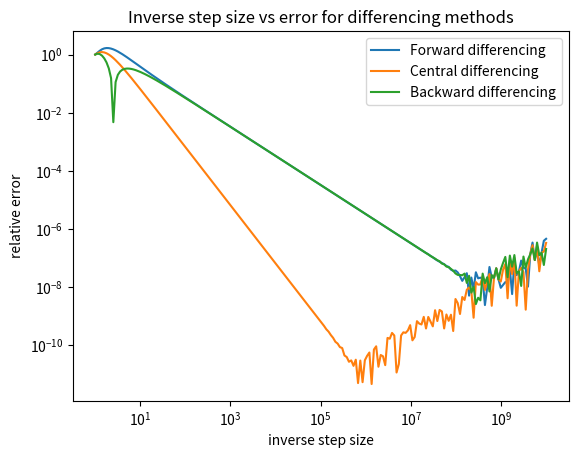

This figure's Python source:
import numpy as np
import matplotlib.pyplot as plt

def f(x):
    return np.sin(2 * np.pi * x)

def dfdx(x):
    return 2 * np.pi * np.cos(2 * np.pi * x)


def forward_diff(x, d):
    return (f(x + d) - f(x)) / d

def central_diff(x, d):
    return (f(x + d) - f(x - d)) / (2 * d)

def backward_diff(x,d):
    return (f(x) - f(x - d)) / d


h = np.pow(10, np.linspace(0, -10, 200))
print(h)
x = np.pi / 5


fd_err = np.abs( (forward_diff(x, h) - dfdx(x)) / dfdx(x) )
cd_err = np.abs( (central_diff(x, h) - dfdx(x)) / dfdx(x) )
bd_err = np.abs( (backward_diff(x, h) - dfdx(x)) / dfdx(x) )


plt.loglog(1/h, fd_err, label="Forward differencing")
plt.loglog(1/h, cd_err, label="Central differencing")
plt.loglog(1/h, bd_err, label="Backward differencing")
plt.legend()
plt.xlabel("inverse step size")
plt.ylabel("relative error")
plt.title("Inverse step size vs error for differencing methods")
plt.show()
